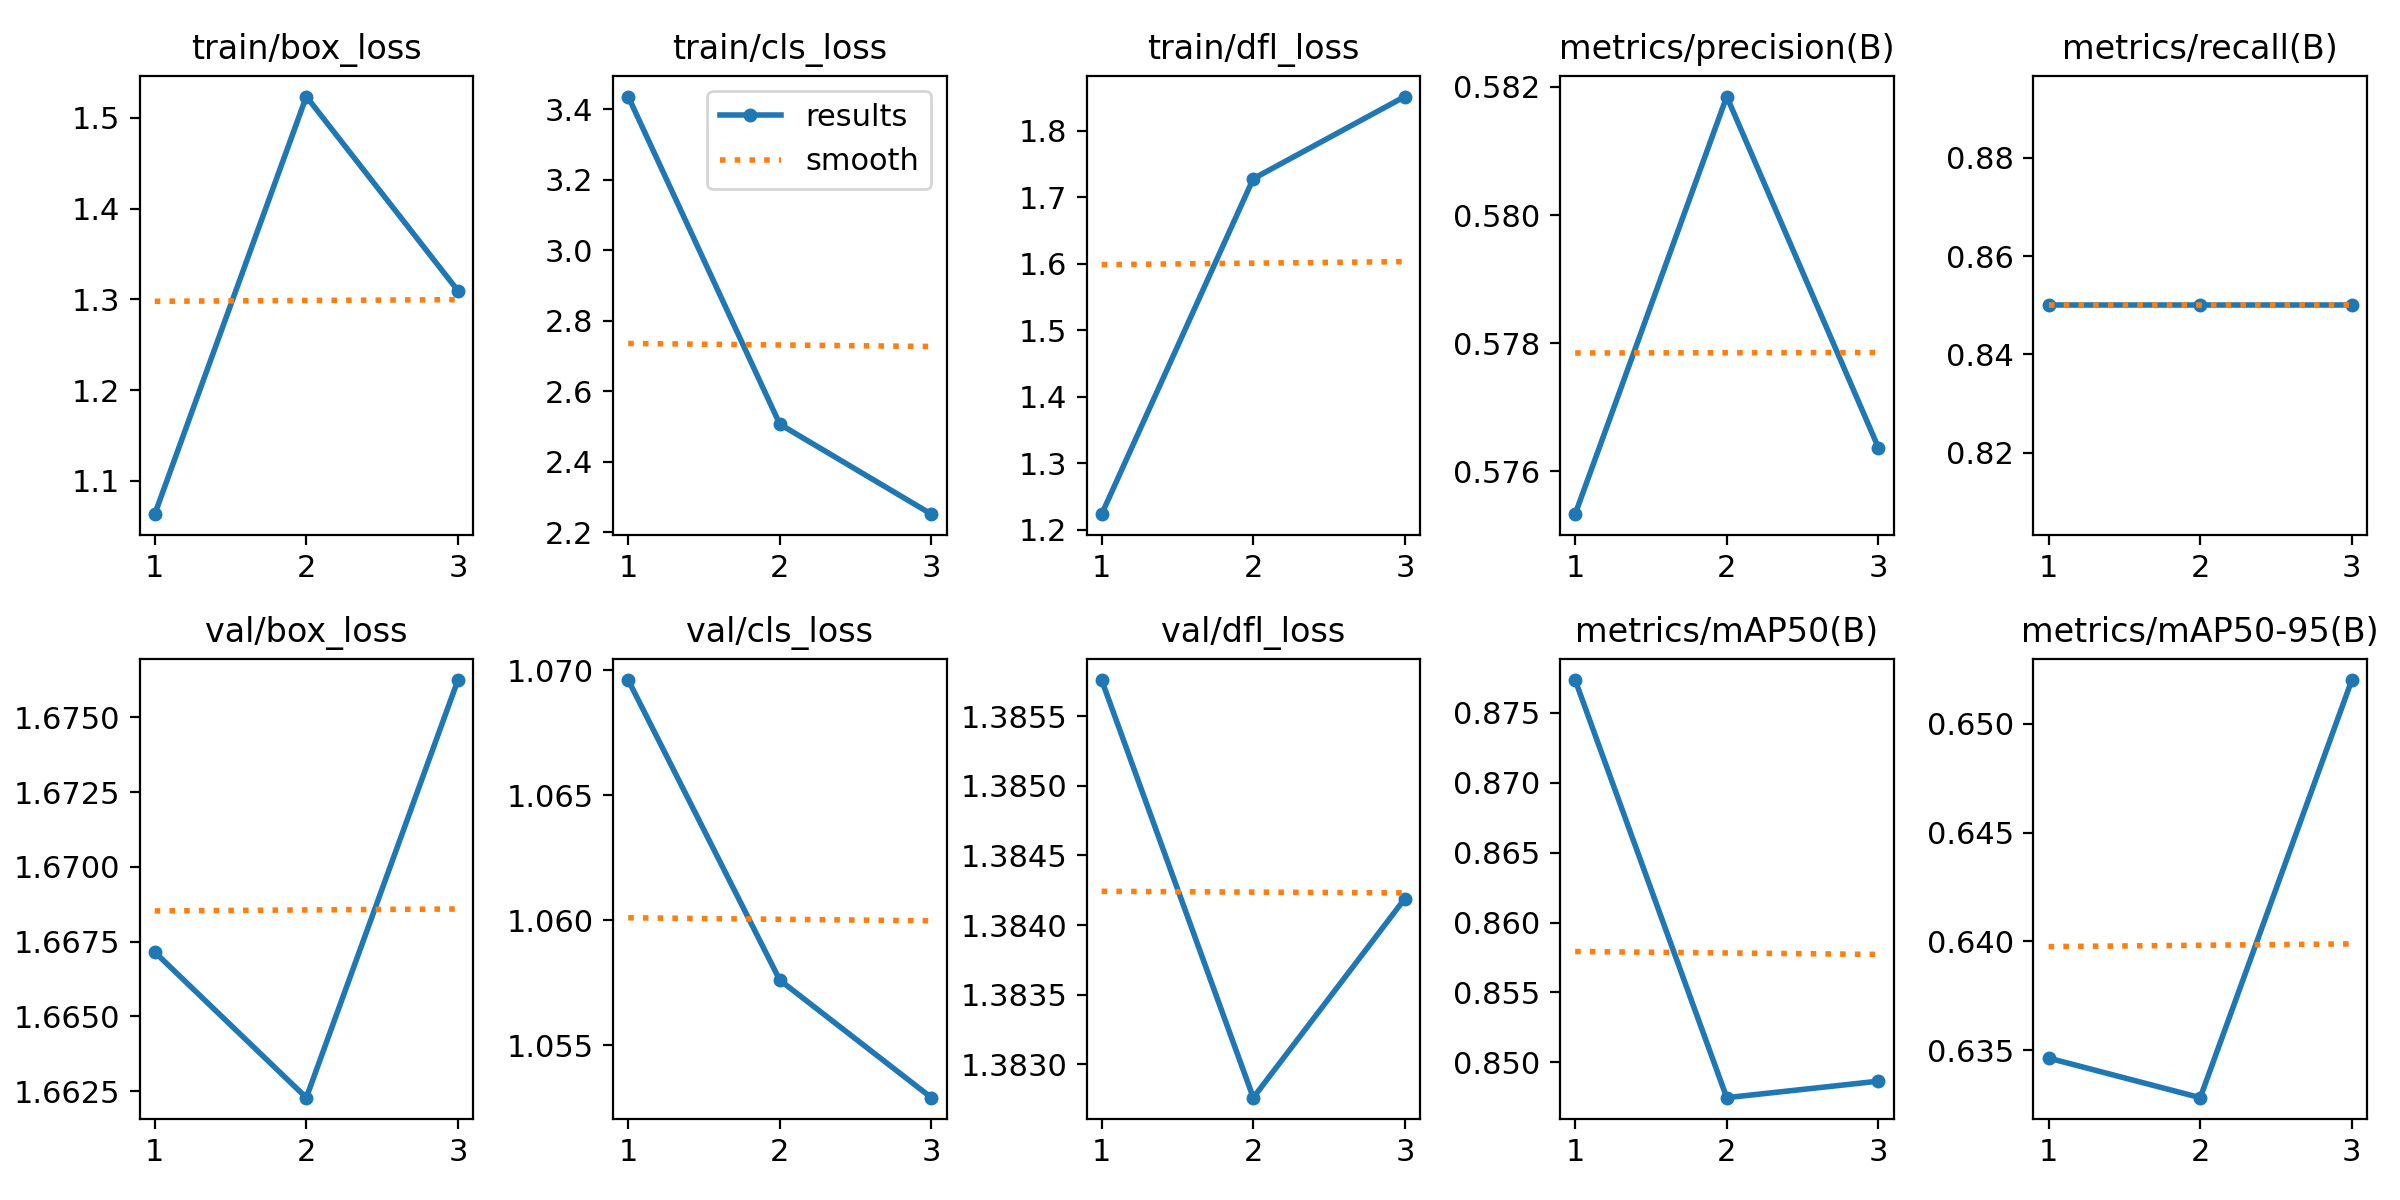

The table this chart was drawn from, first rows:
epoch, time, train/box_loss, train/cls_loss, train/dfl_loss, metrics/precision(B), metrics/recall(B), metrics/mAP50(B), metrics/mAP50-95(B), val/box_loss, val/cls_loss, val/dfl_loss, lr/pg0, lr/pg1, lr/pg2
1, 1.618, 1.063, 3.437, 1.224, 0.5753, 0.85, 0.8773, 0.6346, 1.667, 1.07, 1.386, 0, 0, 0
2, 3.023, 1.523, 2.506, 1.728, 0.5818, 0.85, 0.8475, 0.6328, 1.662, 1.058, 1.383, 7.973e-07, 7.973e-07, 7.973e-07
3, 4.317, 1.309, 2.251, 1.852, 0.5764, 0.85, 0.8487, 0.652, 1.676, 1.053, 1.384, 8.092e-07, 8.092e-07, 8.092e-07
